Run: headless pygame with SDL's dummy video driver; simulated clock (each Clock.tick advances the game by its frame time, no real sleeping); random seed 0; keys injected as events and as key.get_pressed() state; no mouse input.
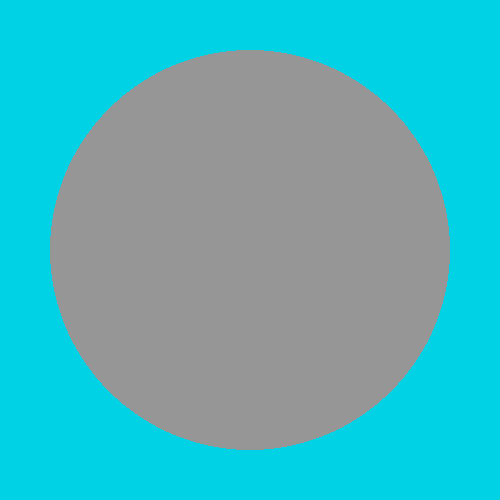
Frame 1 of 4 · flips 1–60 · no input
Frame 2 of 4 · flips 61–180 · tapped SPACE, RETURN · held RIGHT (→), D · screen unchanged from frame 1, image omitted
Frame 3 of 4 · flips 181–300 · held DOWN (↓), S · screen unchanged from frame 2, image omitted
Frame 4 of 4 · flips 301–420 · held LEFT (←), A, UP (↑), W · screen unchanged from frame 3, image omitted

The pygame program that drew these frames:

import pygame
 
FPS = 16
clock = pygame.time.Clock()

pygame.init()

width = 500
height = 500

window = pygame.display.set_mode((width, height))

flash_first = 0
flash_second = 0
flash_all = 1

backward = 0

rect1 = pygame.Rect((0, 0, 250, 250))
surf1 = pygame.Surface((250,250))
surf1.fill((150, 150, 150)) 
rect2 = pygame.Rect((250, 0, 250, 250))
surf2 = pygame.Surface((250,250))
surf2.fill((150, 150, 150)) 
rect3 = pygame.Rect((0, 250, 250, 250))
surf3 = pygame.Surface((250,250))
surf3.fill((150, 150, 150)) 
rect4 = pygame.Rect((250, 250, 250, 250))
surf4 = pygame.Surface((250,250))
surf4.fill((150, 150, 150)) 

window.blit(surf1, rect1)
window.blit(surf2, rect2)
window.blit(surf3, rect3)
window.blit(surf4, rect4)

pygame.display.update()


while True:
    
    window.fill((0, 210, 230))

    for i in pygame.event.get():
        if i.type == pygame.QUIT:
            pygame.quit()
            exit()
        elif i.type == pygame.KEYDOWN:
            if i.key == pygame.K_1:
                flash_first = 1
                flash_second = 0
            if i.key == pygame.K_2:
                flash_first = 0
                flash_second = 1
            if i.key == pygame.K_0:
                flash_first = 0
                flash_second = 0
                
    if flash_all == 1 and backward == 0:
        pygame.draw.circle(window, (150,150,150), (250,250), 200)
        backward = 1  
    elif flash_all == 1 and backward == 1:
        pygame.draw.circle(window, (250,250,250), (250,250), 200)    
        backward = 0
    
    if flash_first == 1:
        pygame.display.update(rect1); pygame.display.update(rect4)
    elif flash_second == 1:
        pygame.display.update(rect2); pygame.display.update(rect3)
    else:
        pygame.display.update()
        
    pygame.display.set_caption("Flashing Circle")
        
    clock.tick(FPS)
